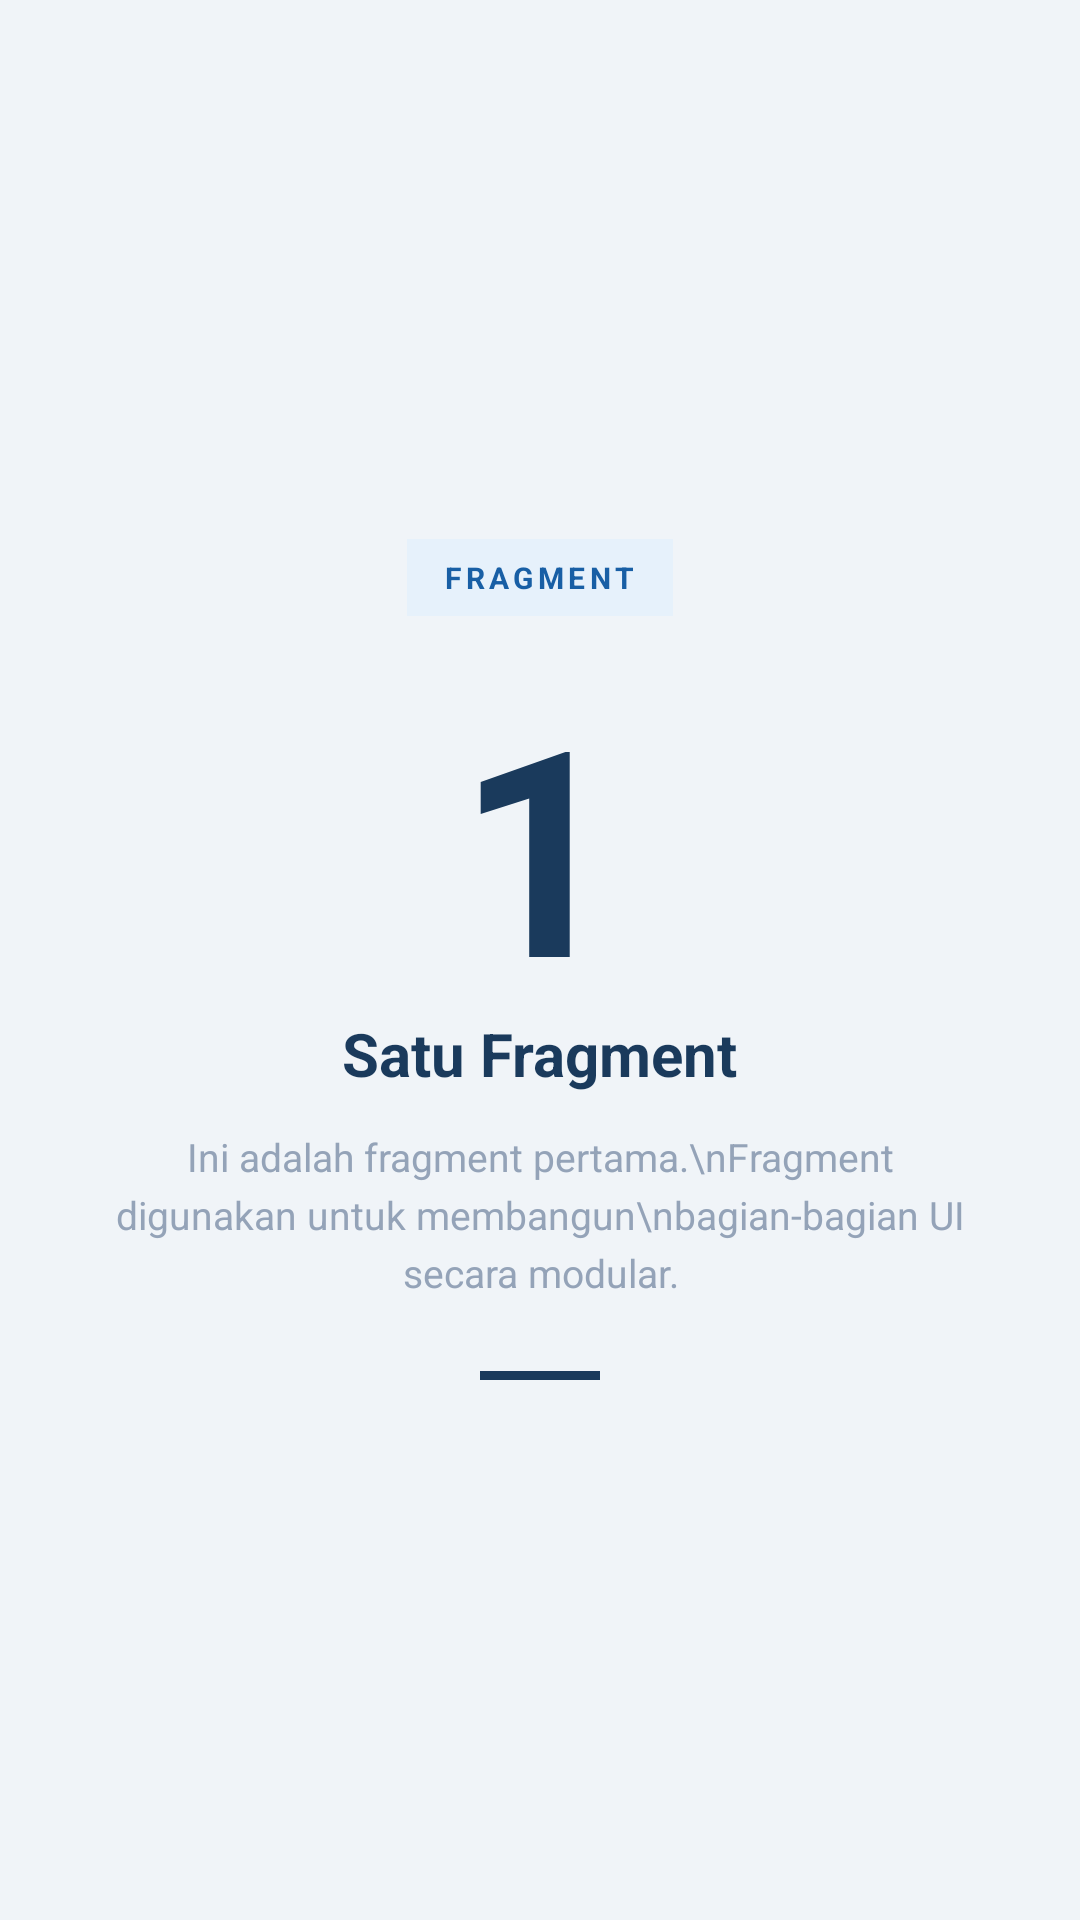

Write the Android layout XML for this screen, with the resource values it uses.
<!-- AndroidManifest.xml: application theme Theme.SPSApps -->
<!-- res/layout/fragment_satu.xml -->
<?xml version="1.0" encoding="utf-8"?>
<FrameLayout xmlns:android="http://schemas.android.com/apk/res/android"
    xmlns:tools="http://schemas.android.com/tools"
    android:layout_width="match_parent"
    android:layout_height="match_parent"
    android:background="#F0F4F8"
    tools:context=".pertemuan_7.SatuFragment">

    <LinearLayout
        android:layout_width="match_parent"
        android:layout_height="match_parent"
        android:orientation="vertical"
        android:gravity="center"
        android:padding="32dp">

        
        <TextView
            android:layout_width="wrap_content"
            android:layout_height="wrap_content"
            android:background="#E6F1FB"
            android:text="FRAGMENT"
            android:textColor="#185FA5"
            android:textSize="10sp"
            android:textStyle="bold"
            android:letterSpacing="0.15"
            android:paddingStart="12dp"
            android:paddingEnd="12dp"
            android:paddingTop="6dp"
            android:paddingBottom="6dp" />

        
        <TextView
            android:layout_width="wrap_content"
            android:layout_height="wrap_content"
            android:layout_marginTop="12dp"
            android:text="1"
            android:textColor="#1A3A5C"
            android:textSize="96sp"
            android:textStyle="bold"
            android:lineSpacingExtra="-8dp" />

        
        <TextView
            android:layout_width="wrap_content"
            android:layout_height="wrap_content"
            android:text="Satu Fragment"
            android:textColor="#1A3A5C"
            android:textSize="20sp"
            android:textStyle="bold"
            android:layout_marginTop="-8dp" />

        
        <TextView
            android:layout_width="wrap_content"
            android:layout_height="wrap_content"
            android:layout_marginTop="12dp"
            android:text="Ini adalah fragment pertama.\nFragment digunakan untuk membangun\nbagian-bagian UI secara modular."
            android:textColor="#94A3B8"
            android:textSize="13sp"
            android:gravity="center"
            android:lineSpacingExtra="4dp" />

        
        <View
            android:layout_width="40dp"
            android:layout_height="3dp"
            android:layout_marginTop="24dp"
            android:background="#1A3A5C" />

    </LinearLayout>

</FrameLayout>
<!-- resources referenced by this layout -->
<resources>
  <style name="Theme.SPSApps" parent="Base.Theme.SPSApps" />
  <style name="Base.Theme.SPSApps" parent="Theme.Material3.DayNight.NoActionBar">
          
          
      </style>
</resources>
